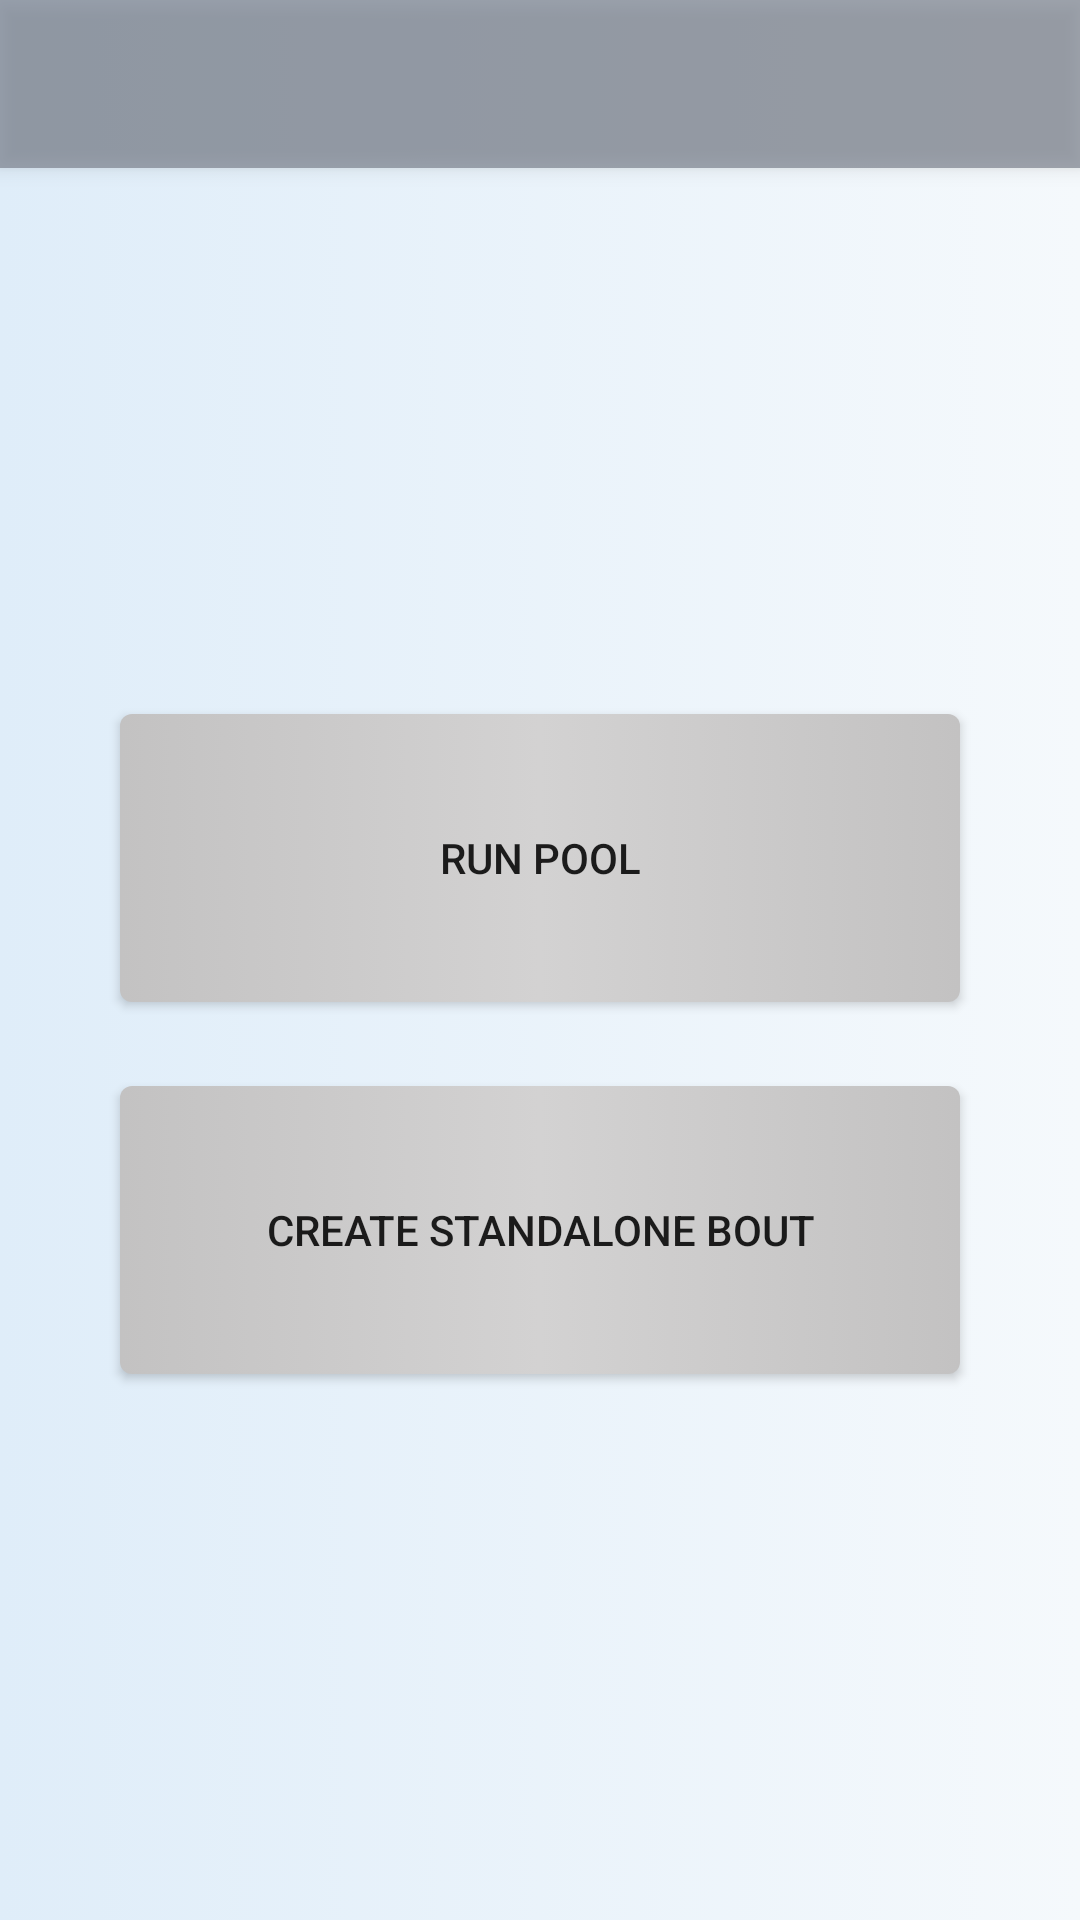

The Android layout XML behind this screen, and the referenced resources:
<!-- AndroidManifest.xml: application theme Theme.AppCompat.Light.NoActionBar -->
<!-- res/layout/activity_main.xml -->
<?xml version="1.0" encoding="utf-8"?>
<androidx.constraintlayout.widget.ConstraintLayout xmlns:android="http://schemas.android.com/apk/res/android"
    xmlns:app="http://schemas.android.com/apk/res-auto"
    xmlns:tools="http://schemas.android.com/tools"
    android:layout_width="match_parent"
    android:layout_height="match_parent"
    android:background="@drawable/mainscreen_background"
    android:orientation="vertical"
    tools:context=".MainActivity">

    <androidx.appcompat.widget.Toolbar
        android:id="@+id/app_toolbar"
        android:layout_width="match_parent"
        android:layout_height="?attr/actionBarSize"
        android:background="#A6757C88"
        android:elevation="4dp"
        android:theme="@style/ThemeOverlay.AppCompat.ActionBar"
        app:layout_constraintTop_toTopOf="parent"
        app:popupTheme="@style/ThemeOverlay.AppCompat.Light" />

    <Button
        android:id="@+id/pool_button"
        android:layout_width="280dp"
        android:layout_height="96dp"
        android:layout_marginStart="16dp"
        android:layout_marginTop="64dp"
        android:layout_marginEnd="16dp"
        android:background="@drawable/default_button"
        android:onClick="runPool"
        android:text="@string/button_runpool"
        app:layout_constraintBottom_toTopOf="@+id/button"
        app:layout_constraintEnd_toEndOf="parent"
        app:layout_constraintHorizontal_bias="0.5"
        app:layout_constraintStart_toStartOf="parent"
        app:layout_constraintTop_toBottomOf="@+id/app_toolbar"
        app:layout_constraintVertical_chainStyle="packed" />

    <Button
        android:id="@+id/button"
        android:layout_width="280dp"
        android:layout_height="96dp"
        android:layout_marginStart="16dp"
        android:layout_marginTop="28dp"
        android:layout_marginEnd="16dp"
        android:layout_marginBottom="64dp"
        android:background="@drawable/default_button"
        android:onClick="createBout"
        android:text="@string/Create_Bout"
        app:layout_constraintBottom_toBottomOf="parent"
        app:layout_constraintEnd_toEndOf="parent"
        app:layout_constraintHorizontal_bias="0.5"
        app:layout_constraintStart_toStartOf="parent"
        app:layout_constraintTop_toBottomOf="@+id/pool_button" />
</androidx.constraintlayout.widget.ConstraintLayout>
<!-- resources referenced by this layout -->
<resources>
  <!-- drawable default_button (drawable) -->
  <?xml version="1.0" encoding="utf-8"?>
  <selector xmlns:android="http://schemas.android.com/apk/res/android">
      <item>
          <shape>
              <gradient
                  android:centerColor="#D3D2D2"
                  android:startColor="#C3C2C2"
                  android:endColor="#C3C2C2"
                  />
              <corners
                  android:radius="4dp"/>
          </shape>
      </item>
  </selector>
  <!-- drawable mainscreen_background (drawable) -->
  <?xml version="1.0" encoding="utf-8"?>
  <selector xmlns:android="http://schemas.android.com/apk/res/android">
      <item>
          <shape>
              <gradient
  
                  android:startColor="#DFEDF9"
                  android:endColor="#F5F9FC"
                  />
          </shape>
      </item>
  </selector>
  <string name="Create_Bout">Create Standalone Bout</string>
  <string name="button_runpool">Run Pool</string>
</resources>
